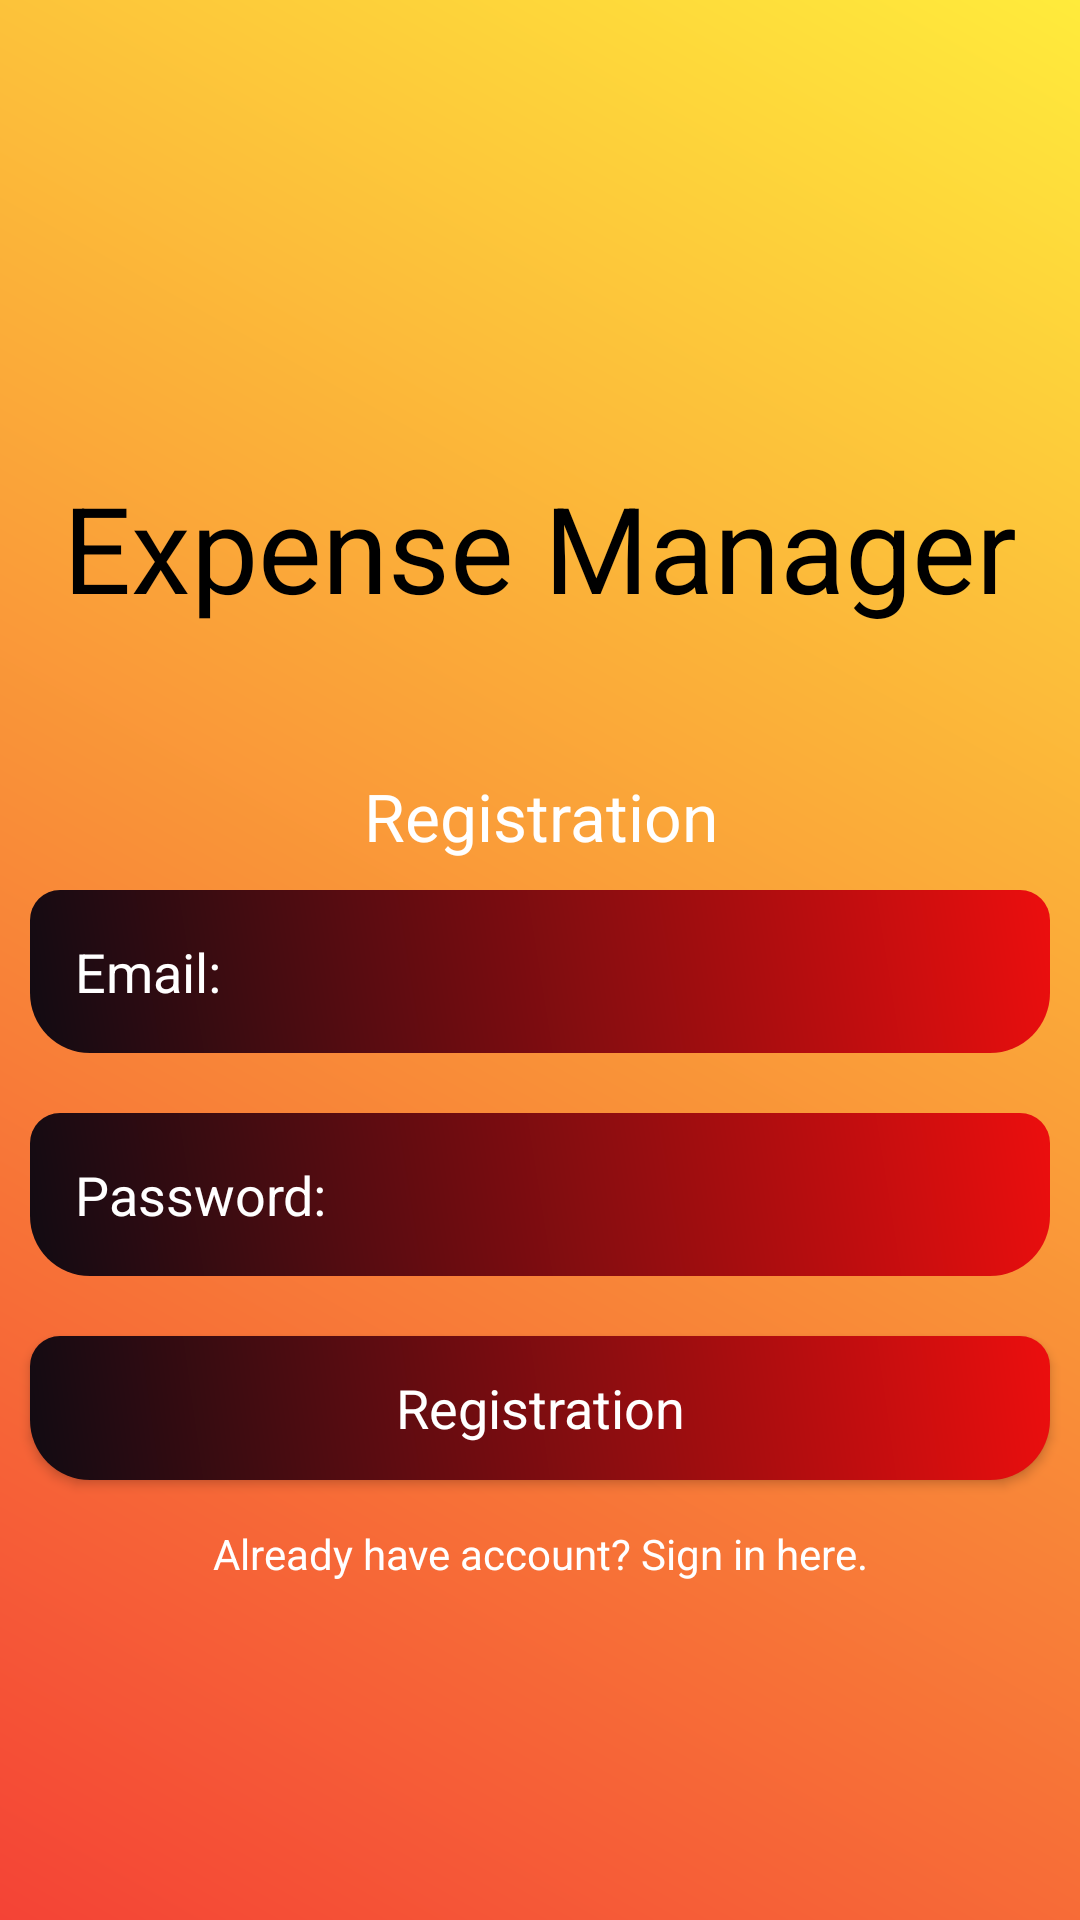

Android layout source for this screen:
<!-- AndroidManifest.xml: application theme Theme.ExpenseManagerApp -->
<!-- res/layout/activity_registration.xml -->
<?xml version="1.0" encoding="utf-8"?>
<LinearLayout xmlns:android="http://schemas.android.com/apk/res/android"
    xmlns:app="http://schemas.android.com/apk/res-auto"
    xmlns:tools="http://schemas.android.com/tools"
    android:layout_width="match_parent"
    android:orientation="vertical"
    android:gravity="center"
    android:background="@drawable/background_color"
    android:layout_height="match_parent"
    tools:context=".RegistrationActivity">

    <TextView
        android:layout_width="match_parent"
        android:layout_height="150dp"
        android:textColor="@android:color/black"
        android:textSize="40dp"
        android:gravity="center"
        android:text="Expense Manager"
        />

    <ScrollView
        android:layout_width="match_parent"
        android:layout_height="wrap_content">

        <LinearLayout
            android:layout_width="match_parent"
            android:gravity="center"
            android:orientation="vertical"
            android:layout_height="wrap_content">
            <TextView
                android:layout_width="match_parent"
                android:layout_height="wrap_content"
                android:text="Registration"
                android:textColor="@android:color/white"
                android:textAppearance="?android:textAppearanceLarge"
                android:gravity="center"/>
            <EditText
                android:layout_width="match_parent"
                android:layout_height="wrap_content"
                android:layout_margin="10dp"
                android:hint="Email:"
                android:textColor="@android:color/white"
                android:textColorHint="@android:color/white"
                android:background="@drawable/edittext_background"
                android:padding="15dp"
                android:id="@+id/email_reg"/>

            <EditText
                android:layout_width="match_parent"
                android:layout_height="wrap_content"
                android:layout_margin="10dp"
                android:hint="Password:"
                android:inputType="textPassword"
                android:textColor="@android:color/white"
                android:textColorHint="@android:color/white"
                android:background="@drawable/edittext_background"
                android:padding="15dp"
                android:id="@+id/password_reg"/>

            <Button
                android:layout_width="match_parent"
                android:layout_height="wrap_content"
                android:layout_margin="10dp"
                android:id="@+id/btn_reg"
                android:text="Registration"
                android:textColor="@android:color/white"
                android:background="@drawable/edittext_background"
                android:textAppearance="?android:textAppearanceMedium"/>
            <TextView
                android:layout_width="match_parent"
                android:layout_height="wrap_content"
                android:gravity="center"
                android:id="@+id/signin_here"
                android:text="Already have account? Sign in here."
                android:textColor="@android:color/white"
                android:padding="5dp"/>

        </LinearLayout>
    </ScrollView>

</LinearLayout>
<!-- resources referenced by this layout -->
<resources>
  <!-- drawable background_color (drawable) -->
  <?xml version="1.0" encoding="utf-8"?>
  <shape xmlns:android="http://schemas.android.com/apk/res/android">
  
      <gradient android:angle="45"
          android:startColor="#F44336"
          android:endColor="#FFEB3B"/>
  </shape>
  <!-- drawable edittext_background (drawable) -->
  <?xml version="1.0" encoding="utf-8"?>
  <shape xmlns:android="http://schemas.android.com/apk/res/android">
  
      <gradient android:angle="45"
          android:startColor="#110B12"
          android:endColor="#EC0E0E"/>
  
      <corners android:topRightRadius="10dp"
          android:topLeftRadius="10dp"
          android:bottomLeftRadius="20dp"
          android:bottomRightRadius="20dp"/>
  
  </shape>
  <style name="Theme.ExpenseManagerApp" parent="Theme.AppCompat.Light.NoActionBar">
          
          <item name="colorPrimary">@color/purple_500</item>
          <item name="colorPrimaryDark">@color/purple_700</item>
          <item name="colorAccent">@color/teal_200</item>
          
          <item name="windowActionBar">false</item>
          <item name="windowNoTitle">true</item>
          
          <item name="drawerArrowStyle">@style/DrawerIconStyle</item>
          
      </style>
  <color name="purple_500">#C4CA14</color>
  <color name="purple_700">#FF3700B3</color>
  <color name="teal_200">#27E820</color>
  <style name="DrawerIconStyle" parent="Widget.AppCompat.DrawerArrowToggle">
          <item name="color">@android:color/white</item>
      </style>
</resources>
